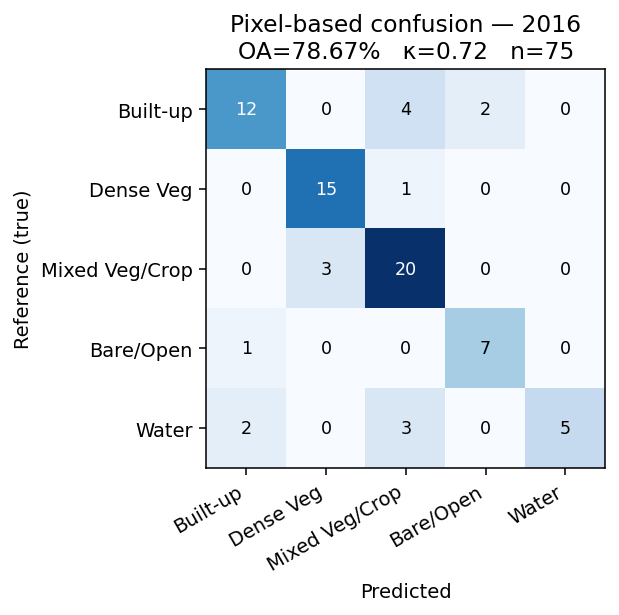

The file beside this chart, header and first rows:
, pred_Built-up, pred_Dense Veg, pred_Mixed Veg/Crop, pred_Bare/Open, pred_Water, PA
true_Built-up, 12.0, 0.0, 4.0, 2.0, 0.0, 0.6667
true_Dense Veg, 0.0, 15.0, 1.0, 0.0, 0.0, 0.9375
true_Mixed Veg/Crop, 0.0, 3.0, 20.0, 0.0, 0.0, 0.8696
true_Bare/Open, 1.0, 0.0, 0.0, 7.0, 0.0, 0.875
true_Water, 2.0, 0.0, 3.0, 0.0, 5.0, 0.5
UA, 0.8, 0.8333, 0.7143, 0.7778, 1.0, 
F1, 0.7273, 0.8824, 0.7843, 0.8235, 0.6667, 
